Run: headless pygame with SDL's dummy video driver; simulated clock (each Clock.tick advances the game by its frame time, no real sleeping); random seed 0; keys injected as events and as key.get_pressed() state; mouse plan: one left click at the window centre at the start of phase 2, then a move to the lower-right quarter at the start of phase 3.
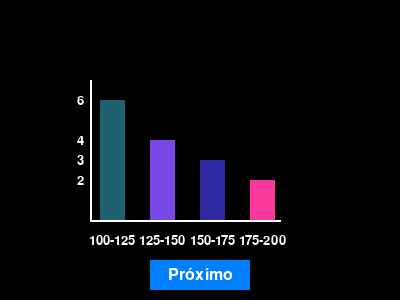
Frame 1 of 4 · flips 1–60 · no input
Frame 2 of 4 · flips 61–180 · clicked the window centre · tapped SPACE, RETURN · held RIGHT (→), D · screen unchanged from frame 1, image omitted
Frame 3 of 4 · flips 181–300 · moved the mouse to the lower-right quarter · held DOWN (↓), S · screen unchanged from frame 2, image omitted
Frame 4 of 4 · flips 301–420 · held LEFT (←), A, UP (↑), W · screen unchanged from frame 3, image omitted

The pygame program that drew these frames:

import pygame, sys
from pygame.locals import QUIT, MOUSEBUTTONDOWN
from random import randint

lista1 = []
num_cat1 = 5
#Adicionando os numeros aleatórios em uma lista
for i in range(50):
    num = randint(0, 500)
    lista1.append(num)
num_min = min(lista1)
num_max = max(lista1)
tam_cat = (num_max - num_min) / num_cat1
lista_total1 = [0] * num_cat1

lista2 = [
    100, 120, 130, 120, 150, 100, 160, 200, 190, 110, 115, 125, 135, 170, 130
]
num_cat2 = 4
num_min = min(lista2)
num_max = max(lista2)
tam_cat = (num_max - num_min) / num_cat2
lista_total2 = [0] * num_cat2

limites = []
def contabiliza_totais(nums, lista_total, num_cat):
    limites.clear()  # Limpa os limites antes de recalcular
    # Para cada número na minha lista
    for i in range(len(nums)):
        if nums[i] == num_max:
            lista_total[-1] += 1
            continue

        # Para cada faixa/categoria
        for i_cat in range(num_cat):
            # Obtém os limites inferior e superior
            lim_inf = num_min + i_cat * tam_cat
            lim_sup = lim_inf + tam_cat

            
            if len(limites) < num_cat:
                limites.append((lim_inf, lim_sup))
            elif limites[i_cat] != (lim_inf, lim_sup): #Verifica se o valor está correto
                limites[i_cat] = (lim_inf, lim_sup)

            # Checa em qual faixa/categoria o número está com base nesses limites
            if lim_inf <= nums[i] < lim_sup:
                lista_total[i_cat] += 1
                break
    return lista_total

def randomColor():
  return (randint(0, 255), randint(0, 255), randint(0, 255))

resultado1 = contabiliza_totais(lista1, lista_total1, num_cat1)
lista_cor_1 = [randomColor(), randomColor(), randomColor(), randomColor(), randomColor()]

resultado2 = contabiliza_totais(lista2, lista_total2, num_cat2)
lista_cor_2 = [randomColor(), randomColor(), randomColor(), randomColor()]


def draw(screen, lista):
    screen_h = screen.get_height()
    font = pygame.font.Font(None, 20)
    for i in range(len(lista)):
        x = 100 + i * 50
        h = 20 * lista[i]
        pygame.draw.rect(screen, lista_cor_2[i], (x, screen_h - h - 80, 25, h))
    
        # Desenhando os numeros nos eixos
        text_surface = font.render(str(lista[i]), True, (255, 255, 255)) 
        text_rect = text_surface.get_rect(center=(80, screen_h - h - 80))
        screen.blit(text_surface, text_rect)

        # Renderiza os limites abaixo do eixo x
        lim_inf, lim_sup = limites[i]
        lim_text = f"{int(lim_inf)}-{int(lim_sup)}"
        lim_surface = font.render(lim_text, True, (255, 255, 255))
        lim_rect = lim_surface.get_rect(center=(x + 12, screen_h - 60))
        screen.blit(lim_surface, lim_rect)

    #Desenhando os eixos x e y
    pygame.draw.line(screen, '#FFFFFF', (90, 80), (90, 220), 2)
    pygame.draw.line(screen, '#FFFFFF', (90, 220), (280, 220), 2)

# Função para desenhar o botão
def draw_button(screen, x, y, width, height, text):
    pygame.draw.rect(screen, (0, 128, 255), (x, y, width, height))  # Desenha o botão
    font = pygame.font.Font(None, 24)
    text_surface = font.render(text, True, (255, 255, 255))  # Texto do botão
    text_rect = text_surface.get_rect(center=(x + width // 2, y + height // 2))
    screen.blit(text_surface, text_rect)

# Função para mudar o desenhos
def proximoDesenho():
    global desenho
    desenho = (desenho + 1) % 3
    print(f"Desenho atual: {desenho}")

# Inicializa o Pygame
pygame.init()
screen = pygame.display.set_mode((400, 300))
pygame.display.set_caption('Gráfico com Botão')

# Variáveis do botão
button_x, button_y, button_width, button_height = 150, 260, 100, 30
desenho = 0

# Loop principal
while True:
    screen.fill((0, 0, 0))  # Limpa a tela
    draw(screen, lista_total2)  # Desenha o gráfico
    draw_button(screen, button_x, button_y, button_width, button_height, "Próximo")  # Desenha o botão

    for event in pygame.event.get():
        if event.type == QUIT:
            pygame.quit()
            sys.exit()
        elif event.type == MOUSEBUTTONDOWN:
            # Verifica se o botão foi clicado
            if button_x <= event.pos[0] <= button_x + button_width and button_y <= event.pos[1] <= button_y + button_height:
                proximoDesenho()

    pygame.display.update()
